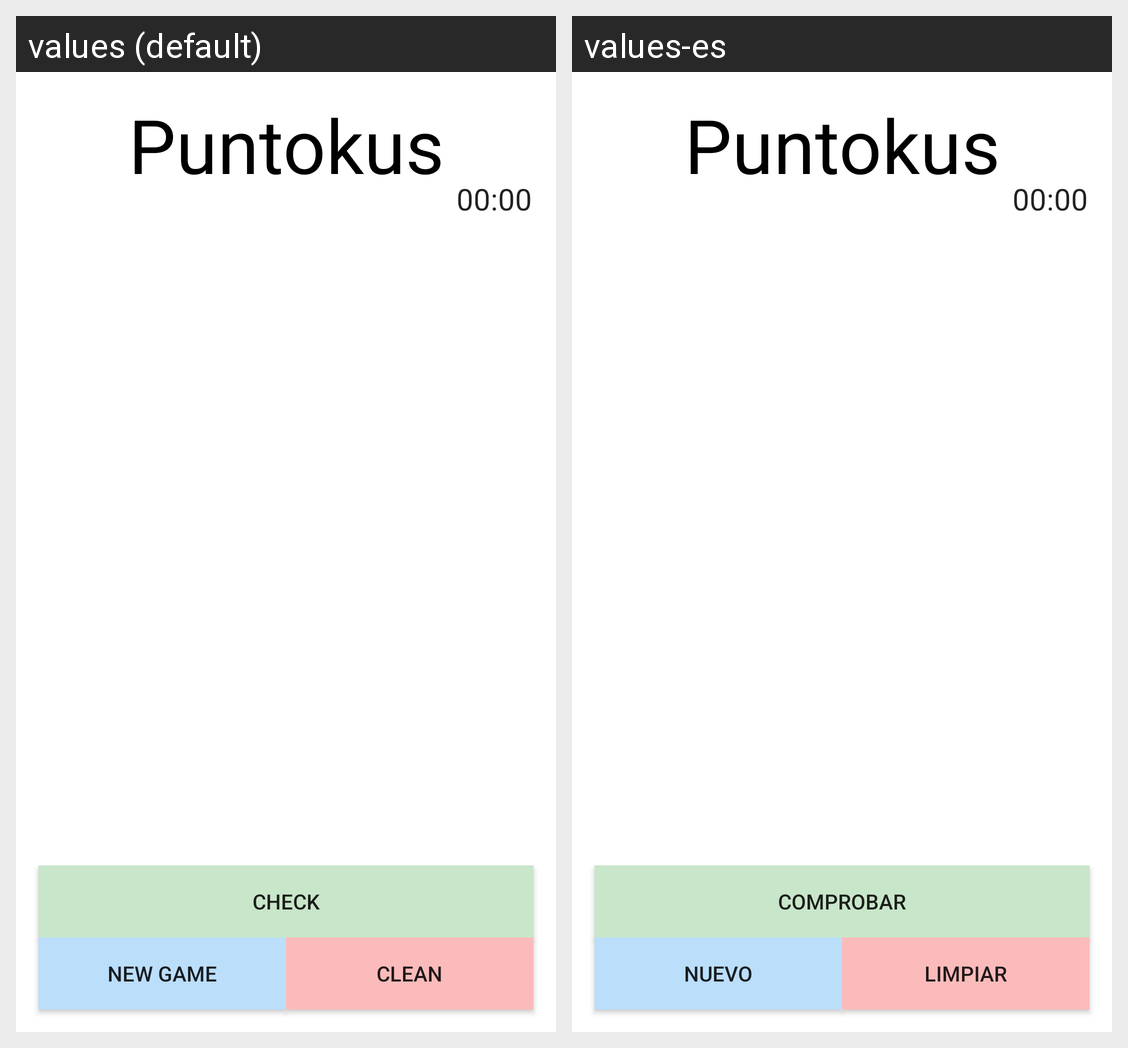

Strings drawn on this Android screen and how each of the app's shown locales translates them:
Android screen res/layout/fragment_game.xml rendered under 2 locales, left to right: values (default), values-es. Device: Nexus 5 (rendered at 1080×1920; each locale shown at half size, 540×960, under a caption strip naming it); theme AppTheme.
Strings drawn on this screen, with the default value and each locale's value (text and hints the layout hard-codes, and strings that could not be matched under every locale, appear in the picture but are not listed):

app_name
  values: Puntokus
  values-es: Puntokus

evaluate
  values: Check
  values-es: Comprobar

refresh
  values: Clean
  values-es: Limpiar

newGame
  values: New game
  values-es: Nuevo
